Labelled photos from "Datasets", an image-classification folder in myseringan/AI-projects. The possible labels are: ripe, unripe.

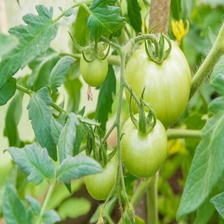
Label: unripe

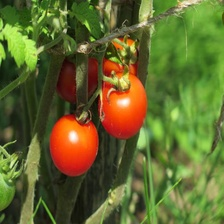
Label: ripe

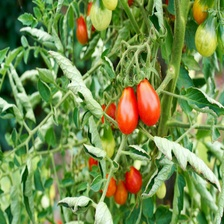
Label: ripe

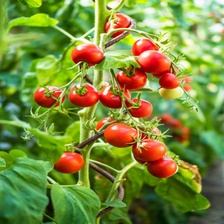
Label: ripe

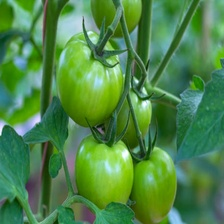
Label: unripe

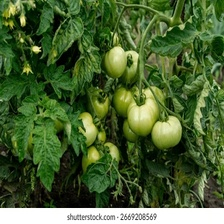
Label: unripe
